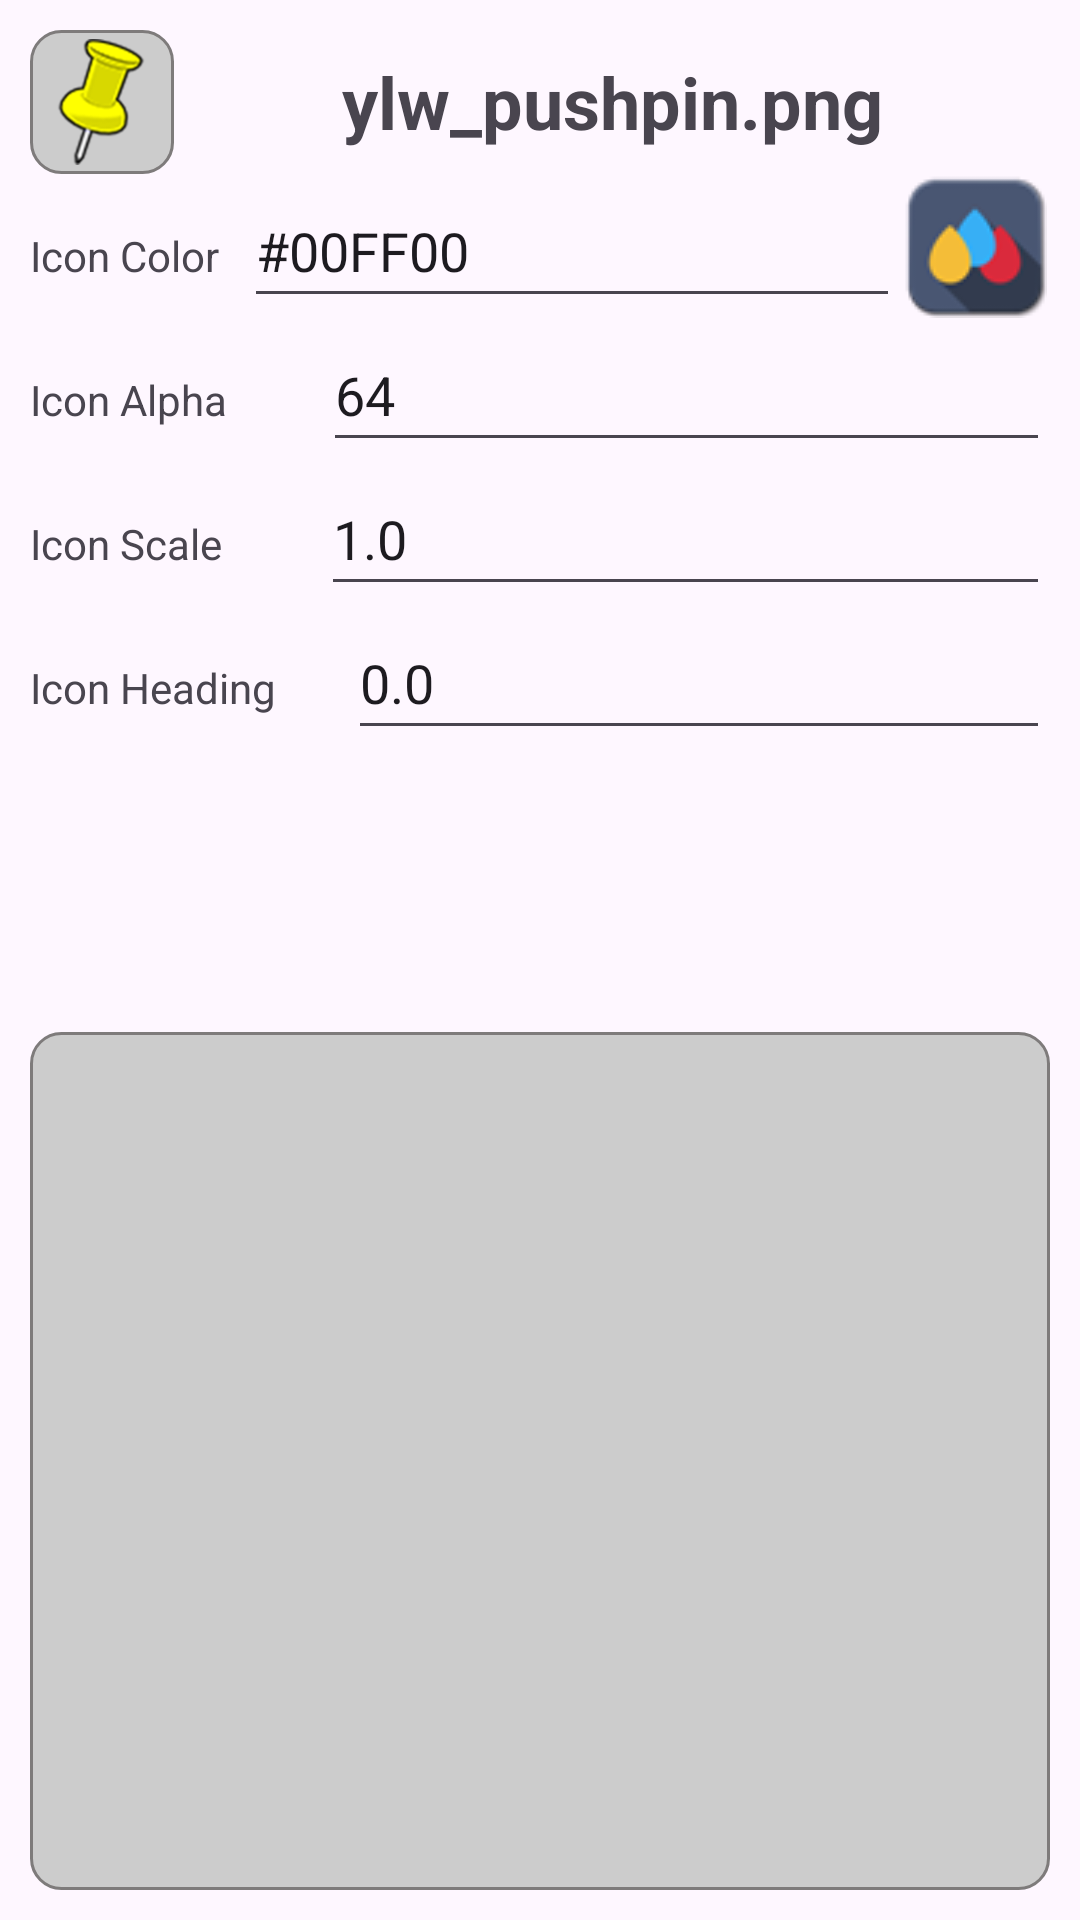

Android layout source for this screen:
<!-- AndroidManifest.xml: application theme AppTheme.NoActionBar -->
<!-- res/layout/icons_dialog.xml -->
<?xml version="1.0" encoding="utf-8"?>
<LinearLayout xmlns:android="http://schemas.android.com/apk/res/android"
    xmlns:tools="http://schemas.android.com/tools"
    android:id="@+id/main_icons_layout"
    android:layout_width="match_parent"
    android:layout_height="match_parent"
    android:padding="10dp"
    android:orientation="vertical">

    <LinearLayout
        android:layout_width="match_parent"
        android:layout_height="wrap_content"
        android:orientation="horizontal">

        <ImageView
            android:id="@+id/iv_icon_preview"
            android:background="@drawable/customborder_gray"
            android:src="@drawable/ylw_pushpin"
            android:layout_width="48dp"
            android:layout_height="48dp"
            android:layout_gravity="center_horizontal"
            tools:ignore="ContentDescription" />

        <TextView
            android:id="@+id/tv_icon_name"
            android:layout_width="match_parent"
            android:layout_height="wrap_content"
            android:layout_gravity="center_vertical"
            android:text="ylw_pushpin.png"
            android:textAlignment="center"
            android:textSize="24sp"
            android:textStyle="bold"
            tools:ignore="HardcodedText,RtlCompat" />
    </LinearLayout>

    <ScrollView
        android:background="@drawable/customborder"
        android:layout_weight="1"
        android:layout_width="match_parent"
        android:layout_height="0dp">

        <LinearLayout
            android:layout_width="match_parent"
            android:layout_height="wrap_content"
            android:gravity="center_horizontal"
            android:orientation="vertical">

            <LinearLayout
                android:layout_width="match_parent"
                android:layout_height="wrap_content"
                android:orientation="horizontal">

                <TextView
                    android:layout_width="wrap_content"
                    android:layout_height="wrap_content"
                    android:layout_weight="1"
                    android:text="@string/icon_color" />

                <EditText
                    android:id="@+id/et_icon_color"
                    android:layout_width="wrap_content"
                    android:layout_height="48dp"
                    android:layout_weight="1"
                    android:ems="10"
                    android:inputType="textPersonName"
                    android:text="#00FF00"
                    tools:ignore="HardcodedText,LabelFor"
                    android:importantForAutofill="no" />

                <ImageView
                    android:id="@+id/b_icon_color"
                    android:layout_width="48dp"
                    android:layout_height="48dp"
                    android:background="@drawable/colors_icon48"
                    android:layout_marginLeft="1dp"
                    android:layout_marginRight="1dp"
                    android:contentDescription="@string/icon_color" />
            </LinearLayout>

            <LinearLayout
                android:layout_width="match_parent"
                android:layout_height="wrap_content"
                android:orientation="horizontal">

                <TextView
                    android:layout_width="wrap_content"
                    android:layout_height="wrap_content"
                    android:layout_weight="1"
                    android:text="@string/icon_alpha" />

                <EditText
                    android:id="@+id/et_icon_alpha"
                    android:layout_width="wrap_content"
                    android:layout_height="48dp"
                    android:layout_weight="1"
                    android:ems="10"
                    android:inputType="number"
                    android:text="64"
                    tools:ignore="HardcodedText,LabelFor"
                    android:importantForAutofill="no" />
            </LinearLayout>

            <LinearLayout
                android:layout_width="match_parent"
                android:layout_height="wrap_content"
                android:orientation="horizontal">

                <TextView
                    android:layout_width="wrap_content"
                    android:layout_height="wrap_content"
                    android:layout_weight="1"
                    android:text="@string/icon_scale" />

                <EditText
                    android:id="@+id/et_icon_scale"
                    android:layout_width="wrap_content"
                    android:layout_height="48dp"
                    android:layout_weight="1"
                    android:ems="10"
                    android:inputType="numberDecimal"
                    android:text="1.0"
                    tools:ignore="HardcodedText,LabelFor"
                    android:importantForAutofill="no" />
            </LinearLayout>

            <LinearLayout
                android:layout_width="match_parent"
                android:layout_height="wrap_content"
                android:orientation="horizontal">

                <TextView
                    android:layout_width="wrap_content"
                    android:layout_height="wrap_content"
                    android:layout_weight="1"
                    android:text="@string/icon_heading" />

                <EditText
                    android:id="@+id/et_icon_heading"
                    android:layout_width="wrap_content"
                    android:layout_height="48dp"
                    android:layout_weight="1"
                    android:ems="10"
                    android:inputType="numberDecimal"
                    android:text="0.0"
                    tools:ignore="HardcodedText,LabelFor"
                    android:importantForAutofill="no" />
            </LinearLayout>

        </LinearLayout>
    </ScrollView>

    <GridView
        android:id="@+id/simpleGridView"
        android:background="@drawable/customborder_gray"
        android:layout_weight="1"
        android:layout_width="fill_parent"
        android:layout_height="0dp"
        android:footerDividersEnabled="true"
        android:layout_margin="0dp"
        android:padding="3dp"
        android:columnWidth="75dp"
        android:horizontalSpacing="3dp"
        android:verticalSpacing="3dp"
        android:listSelector="#0f0"
        android:numColumns="auto_fit"/>

</LinearLayout>
<!-- resources referenced by this layout -->
<resources>
  <!-- drawable colors_icon48: png bitmap (drawable, 2749 bytes) -->
  <!-- drawable customborder_gray (drawable) -->
  <?xml version="1.0" encoding="UTF-8"?>
  <shape xmlns:android="http://schemas.android.com/apk/res/android" android:shape="rectangle">
      <corners android:radius="10dp"/>
      <padding android:left="3dp" android:right="3dp" android:top="3dp" android:bottom="3dp"/>
      <stroke android:width="1dp" android:color="#7E7B7B"/>
      <solid android:color="#CCCCCC"/>
  </shape>
  <!-- drawable ylw_pushpin: png bitmap (drawable, 9383 bytes) -->
  <string name="icon_alpha">Icon Alpha</string>
  <string name="icon_color">Icon Color</string>
  <string name="icon_heading">Icon Heading</string>
  <string name="icon_scale">Icon Scale</string>
  <style name="AppTheme.NoActionBar">
          <item name="windowActionBar">false</item>
          <item name="windowNoTitle">true</item>
      </style>
</resources>
